Run: headless pygame with SDL's dummy video driver; simulated clock (each Clock.tick advances the game by its frame time, no real sleeping); random seed 0; keys injected as events and as key.get_pressed() state; no mouse input.
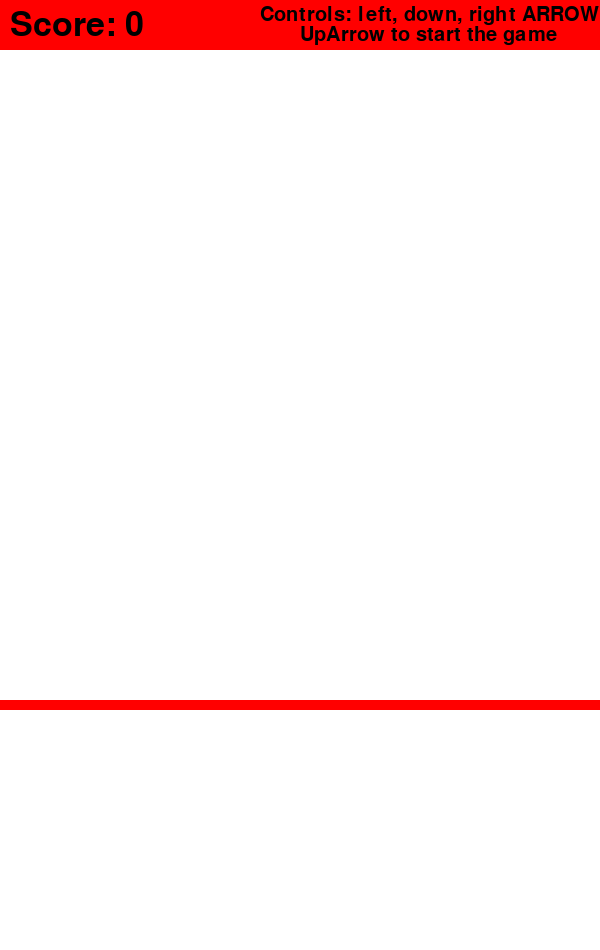
Frame 1 of 4 · flips 1–60 · no input
Frame 2 of 4 · flips 61–180 · tapped SPACE, RETURN · held RIGHT (→), D · screen unchanged from frame 1, image omitted
Frame 3 of 4 · flips 181–300 · held DOWN (↓), S · screen unchanged from frame 2, image omitted
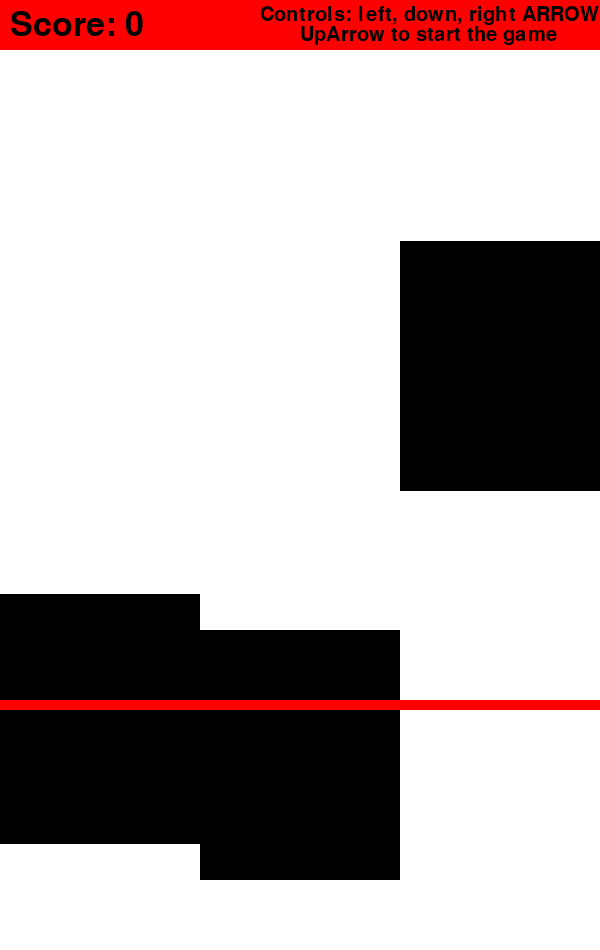
Frame 4 of 4 · flips 301–420 · held LEFT (←), A, UP (↑), W

The pygame program that drew these frames:


import pygame
import random

pygame.init()

white = (255, 255, 255)
black = (0, 0, 0)
red = (255, 0, 0)
blue = (0, 0, 255)
green = (0, 255, 0)
gray = (100,169,169)
yellow = (255,255,0)

display_width = 600
display_height = 950

gameDisplay = pygame.display.set_mode((display_width, display_height))
pygame.display.set_caption("Piano Tiles")

font = pygame.font.SysFont(None, 50)
end_font = pygame.font.SysFont(None, 30)
wait_font = pygame.font.SysFont(None, 90)
clock = pygame.time.Clock()

def GameLoop():

    def GameOver():
        screen_text = wait_font.render("Wait 4 sec...", True, green)
        gameDisplay.blit(screen_text, (120, 450))
        screen_text = wait_font.render("Game Over!", True, red)
        gameDisplay.blit(screen_text, (120, 380))
        screen_text = font.render("Your score is: " + str(wynik), True, red)
        gameDisplay.blit(screen_text, (120, 520))
        pygame.display.update()

    gameExit = False

    start = 0
    FPS = 60
    wynik = 0

    yl = (random.randint(-1000, -300))
    yl_change = 0
    trafienie_yl = 0

    ym = (random.randint(-1000, -300))
    ym_change = 0
    trafienie_ym = 0

    yr = (random.randint(-1000, -300))
    yr_change = 0
    trafienie_yr = 0

    kolor_l = black
    kolor_m = black
    kolor_r = black

    while not gameExit:

        for event in pygame.event.get():
            if event.type == pygame.QUIT:
                gameExit = True
            if event.type == pygame.KEYDOWN:
                if event.key == pygame.K_UP:
                    start += 1
                if event.key == pygame.K_LEFT:
                    if start >= 2:
                        if trafienie_yl >= 1:
                            los_yl = (random.randint(-1000, -300))
                            yl = los_yl
                            trafienie_yl = 0
                            wynik += 1
                        else:
                            pygame.draw.rect(gameDisplay, gray, [0, 700, 200, 10])
                            pygame.display.update()
                            GameOver()
                            pygame.time.delay(4000)
                            GameLoop()
                if event.key == pygame.K_DOWN:
                    if start >= 2:
                        if trafienie_ym >= 1:
                            los_ym = (random.randint(-1100, -300))
                            ym = los_ym
                            trafienie_ym = 0
                            wynik += 1
                        else:
                            pygame.draw.rect(gameDisplay, gray, [200, 700, 200, 10])
                            pygame.display.update()
                            GameOver()
                            pygame.time.delay(4000)
                            GameLoop()
                if event.key == pygame.K_RIGHT:
                    if start >= 2:
                        if trafienie_yr >= 1:
                            los_yr = (random.randint(-1200, -300))
                            yr = los_yr
                            trafienie_yr = 0
                            wynik += 1
                        else:
                            pygame.draw.rect(gameDisplay, gray, [400, 700, 200, 10])
                            pygame.display.update()
                            GameOver()
                            pygame.time.delay(4000)
                            GameLoop()

        if start == 1:
            start += 1
            yl_change += 10
            ym_change += 10
            yr_change += 10

        if wynik == 10:
            FPS = 70
        if wynik == 20:
            FPS = 80
        if wynik == 30:
            FPS = 90
        if wynik == 40:
            FPS = 110
        if wynik == 50:
            FPS = 120
        if wynik == 60:
            FPS = 130
        if wynik == 80:
            FPS = 140
        if wynik == 100:
            FPS = 150
        if wynik == 120:
            FPS = 160

        yl += yl_change
        ym += ym_change
        yr += yr_change

        if yl > 450:
            trafienie_yl += 1
        if yl > 705:
            pygame.draw.rect(gameDisplay, gray, [0, 710, 200, 250])
            pygame.display.update()
            GameOver()
            pygame.time.delay(4000)
            GameLoop()

        if ym > 450:
            trafienie_ym += 1
        if ym > 705:
            pygame.draw.rect(gameDisplay, gray, [200, 710, 200, 250])
            pygame.display.update()
            GameOver()
            pygame.time.delay(4000)
            GameLoop()

        if yr > 450:
            trafienie_yr += 1
        if yr > 705:
            pygame.draw.rect(gameDisplay, gray, [400, 710, 200, 250])
            pygame.display.update()
            GameOver()
            pygame.time.delay(4000)
            GameLoop()


        gameDisplay.fill(white)
        pygame.draw.rect(gameDisplay, kolor_l, [0, yl, 200, 250])
        pygame.draw.rect(gameDisplay, kolor_m, [200, ym, 200, 250])
        pygame.draw.rect(gameDisplay, kolor_r, [400, yr, 200, 250])
        pygame.draw.rect(gameDisplay, red, [0, 700, 950, 10])
        pygame.draw.rect(gameDisplay, red, [0, 0, 950, 50])
        screen_text = font.render("Score: " + str(wynik), True, black)
        gameDisplay.blit(screen_text, (10, 8))
        screen_text = end_font.render("Controls: left, down, right ARROW", True, black)
        gameDisplay.blit(screen_text, (260, 5))
        screen_text = end_font.render("UpArrow to start the game", True, black)
        gameDisplay.blit(screen_text, (300, 25))
        clock.tick(FPS)
        pygame.display.update()

    pygame.quit()
    quit()

GameLoop()
